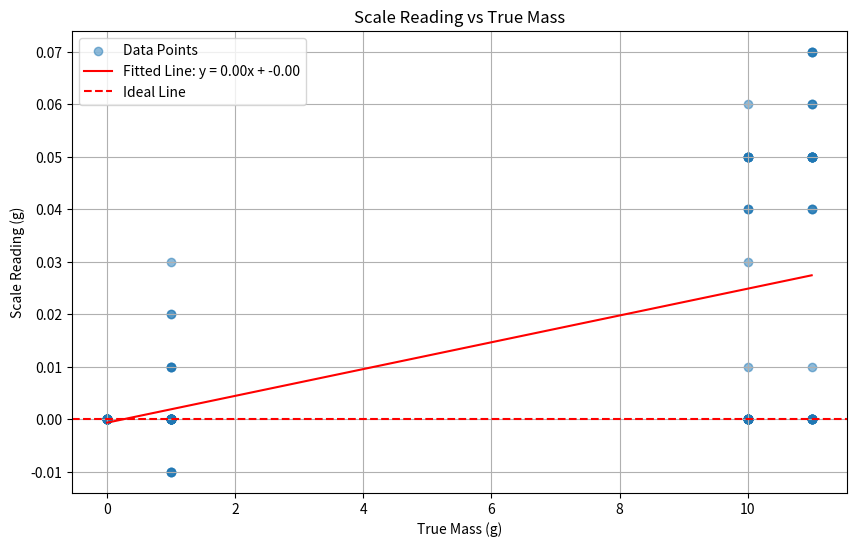
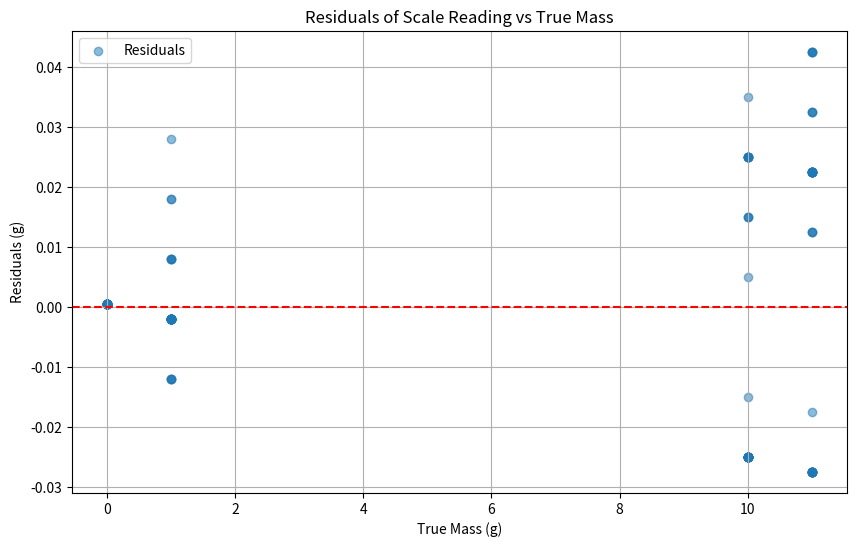

These charts were generated, in order, by the following Python code:
import numpy as np
import matplotlib.pyplot as plt
from scipy.optimize import curve_fit

center = np.array([
    [0, 1.00, 10.00, 11.00],  # trial 1
    [0, 1.00, 10.00, 11.00],
    [0, 1.00, 10.00, 11.05],
    [0, 1.00, 10.04, 11.06],
    [0, 0.99, 10.00, 11.05],
    [0, 1.00, 10.05, 11.07],
    [0, 1.00, 10.00, 11.05]
])
bottleft = np.array([
    [0, 1.01, 10.00, 11.05],
    [0, 1.01, 10.00, 11.05],
    [0, 0.99, 10.00, 11.05],
    [0, 1.00, 10.00, 11.00],
    [0, 1.02, 10.00, 11.07],
    [0, 1.00, 10.05, 11.04],
    [0, 1.00, 10.04, 11.05]
])
bottright = np.array([
    [0, 1.00, 10.00, 11.05],
    [0, 1.00, 10.00, 11.00],
    [0, 1.00, 10.05, 11.05],
    [0, 1.00, 10.01, 11.00],
    [0, 0.99, 10.05, 11.07],
    [0, 1.00, 10.05, 11.06],
    [0, 1.00, 10.05, 11.01]
])
topleft = np.array([
    [0, 1.01, 10.00, 11.05],
    [0, 1.00, 10.05, 11.04],
    [0, 1.00, 10.06, 11.06],
    [0, 1.00, 10.00, 11.04],
    [0, 1.00, 10.05, 11.05],
    [0, 0.99, 10.00, 11.00],
    [0, 1.00, 10.00, 11.05]
])
topright = np.array([
    [0, 1.01, 10.04, 11.07],
    [0, 1.00, 10.00, 11.00],
    [0, 1.03, 10.00, 11.00],
    [0, 1.02, 10.03, 11.00],
    [0, 1.00, 10.00, 11.00],
    [0, 1.00, 10.00, 11.00],
    [0, 1.00, 10.00, 11.00]
])

def linear(x, m, b):
    return m * x + b

# Expected (true) mass values for each measurement column
expected = np.array([0, 1, 10, 11])  # [no mass, 1g, 10g, 11g]

all_data = np.concatenate((center, bottleft, bottright, topleft, topright), axis=0)

# Create x (true mass) and y (scale reading) arrays
x_all = np.tile(expected, all_data.shape[0])
y_all = all_data.flatten()
error = y_all - x_all

# curve fit
popt, pcov = curve_fit(linear, x_all, error)
m, b = popt
error_fit = linear(x_all, *popt)
residuals = error - error_fit

def plot_scale():
    plt.figure(figsize=(10, 6))
    plt.scatter(x_all, error, label='Data Points', alpha=0.5)
    plt.plot(x_all, error_fit, 'r-', label='Fitted Line: y = {:.2f}x + {:.2f}'.format(m, b))
    plt.axhline(0, color='red', linestyle='--', label='Ideal Line')
    plt.xlabel('True Mass (g)')
    plt.ylabel('Scale Reading (g)')
    plt.title('Scale Reading vs True Mass')
    plt.grid(True)
    plt.legend()
    plt.show()

    # Plot residuals
    plt.figure(figsize=(10, 6))
    plt.scatter(x_all, residuals, label='Residuals', alpha=0.5)
    # plt.errorbar(x_all, residuals, yerr=0.1, fmt='o', label='Residuals', capsize=4)
    plt.axhline(0, color='red', linestyle='--')
    plt.xlabel('True Mass (g)')
    plt.ylabel('Residuals (g)')
    plt.title('Residuals of Scale Reading vs True Mass')
    plt.grid(True)
    plt.legend()
    plt.show()

def scale_to_true_mass_and_uncertainty(y, m, b, sigma_y, sigma_m, sigma_b, cov_mb):
    # Convert scale reading to true mass
    x = (y - b) / (1 + m)
    
    # Partial derivatives for uncertainty propagation:
    dx_dy = 1 / (1 + m)
    dx_dm = -(y - b) / (1 + m)**2
    dx_db = -1 / (1 + m)
    
    # Propagate uncertainties:
    sigma_x = np.sqrt(
        (dx_dy * sigma_y)**2 +
        (dx_dm * sigma_m)**2 +
        (dx_db * sigma_b)**2 +
        2 * dx_dm * dx_db * cov_mb
    )
    
    return x, sigma_x

convert_params = {
    'm': m,
    'b': b,
    'sigma_y': np.std(residuals),
    'sigma_m': np.sqrt(pcov[0, 0]),
    'sigma_b': np.sqrt(pcov[1, 1]),
    'cov_mb': pcov[0, 1]
}

def scale_to_true(y):
    # Convert scale reading to true mass
    x, sigma_x = scale_to_true_mass_and_uncertainty(y, **convert_params)
    return x, sigma_x

plot_scale()